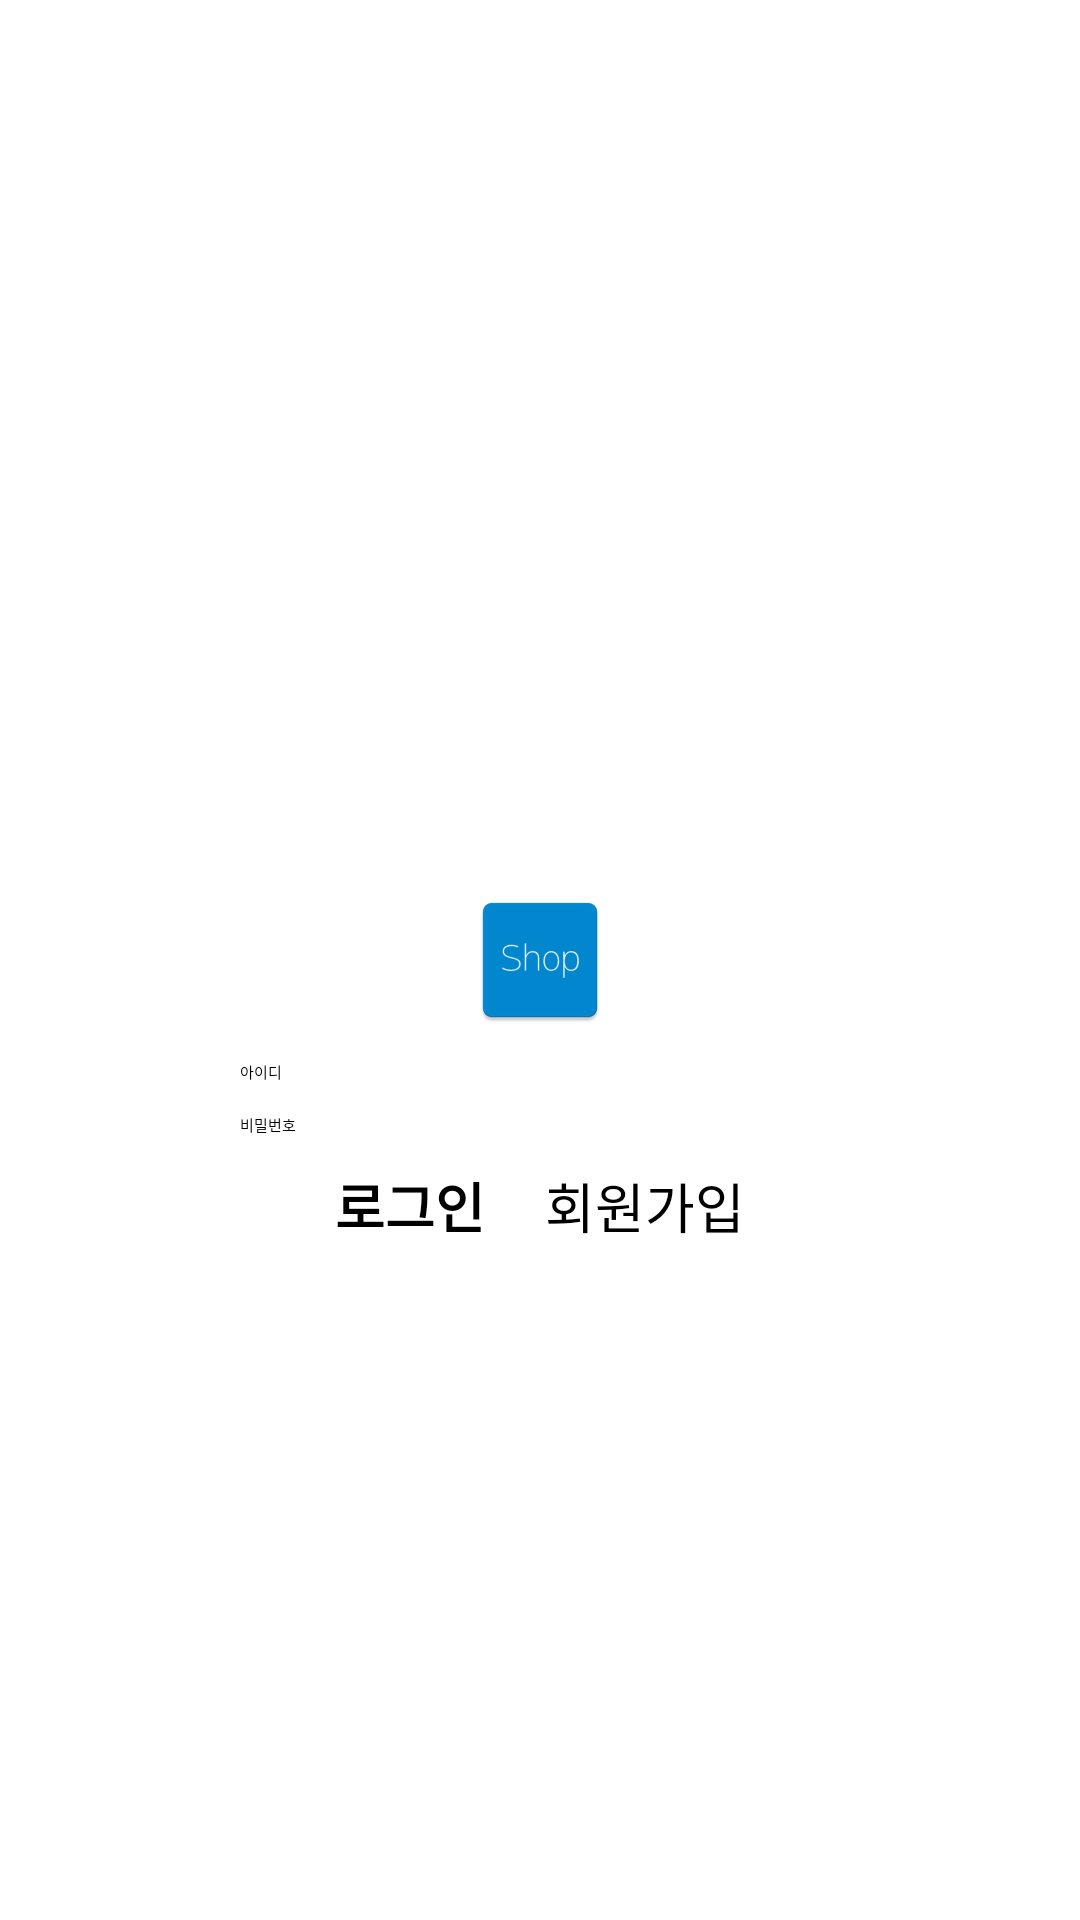

The Android layout XML behind this screen, and the referenced resources:
<!-- AndroidManifest.xml: application theme Theme.Shopping -->
<!-- res/layout/activity_login.xml -->
<?xml version="1.0" encoding="utf-8"?>
<androidx.constraintlayout.widget.ConstraintLayout xmlns:android="http://schemas.android.com/apk/res/android"
    xmlns:app="http://schemas.android.com/apk/res-auto"
    xmlns:tools="http://schemas.android.com/tools"
    android:layout_width="match_parent"
    android:layout_height="match_parent"
    tools:context=".LoginActivity">

    <LinearLayout
        android:id="@+id/loading_view"
        android:layout_width="match_parent"
        android:layout_height="match_parent"
        android:gravity="center"
        android:orientation="vertical"
        android:visibility="visible"
        app:layout_constraintBottom_toBottomOf="parent"
        app:layout_constraintEnd_toEndOf="parent"
        app:layout_constraintStart_toStartOf="parent"
        app:layout_constraintTop_toTopOf="parent">

        <ImageView
            android:id="@+id/logoImg"
            android:layout_width="match_parent"
            android:layout_height="wrap_content"
            app:srcCompat="@mipmap/ic_launcher" />
    </LinearLayout>

    <LinearLayout
        android:id="@+id/loginfrom_view"
        android:layout_width="wrap_content"
        android:layout_height="wrap_content"
        android:layout_marginStart="8dp"
        android:layout_marginTop="128dp"
        android:layout_marginEnd="8dp"
        android:gravity="center_horizontal"
        android:orientation="vertical"
        app:layout_constraintBottom_toBottomOf="parent"
        app:layout_constraintEnd_toEndOf="parent"
        app:layout_constraintStart_toStartOf="parent"
        app:layout_constraintTop_toTopOf="parent">

        <EditText
            android:id="@+id/idEt"
            android:layout_width="200dp"
            android:layout_height="wrap_content"
            android:background="@drawable/custom_edittxt"
            android:textCursorDrawable="@drawable/edittxt_cursor"
            android:layout_marginBottom="10dp"
            android:ems="10"
            android:hint="@string/id"
            android:inputType="textEmailAddress" />

        <EditText
            android:id="@+id/pwEt"
            android:layout_width="200dp"
            android:layout_height="wrap_content"
            android:background="@drawable/custom_edittxt"
            android:textCursorDrawable="@drawable/edittxt_cursor"
            android:imeOptions="actionDone"
            android:ems="10"
            android:hint="@string/pw"
            android:inputType="textPassword" />

        <LinearLayout
            android:layout_width="match_parent"
            android:layout_height="match_parent"
            android:layout_marginTop="10dp"
            android:gravity="center_horizontal"
            android:orientation="horizontal">

            <TextView
                android:id="@+id/loginTv"
                android:layout_width="wrap_content"
                android:layout_height="wrap_content"
                android:layout_marginEnd="10dp"
                android:onClick="onLogin"
                android:text="@string/login"
                android:textSize="18sp"
                android:textStyle="bold" />

            <TextView
                android:id="@+id/registerTv"
                android:layout_width="wrap_content"
                android:layout_height="wrap_content"
                android:layout_marginStart="10dp"
                android:onClick="onRegister"
                android:text="@string/register"
                android:textSize="18sp" />
        </LinearLayout>

    </LinearLayout>
</androidx.constraintlayout.widget.ConstraintLayout>
<!-- resources referenced by this layout -->
<resources>
  <!-- drawable edittxt_cursor (drawable) -->
  <?xml version="1.0" encoding="utf-8"?>
  <shape xmlns:android="http://schemas.android.com/apk/res/android"
      android:shape="rectangle">
      <solid android:color="@color/colorBlack"></solid>
      <size android:width="1.5dp"></size>
  </shape>
  <!-- mipmap ic_launcher: png bitmap (mipmap-hdpi, 1485 bytes) -->
  <string name="id">아이디</string>
  <string name="login">로그인</string>
  <string name="pw">비밀번호</string>
  <string name="register">회원가입</string>
  <color name="colorBlack">#000000</color>
</resources>
